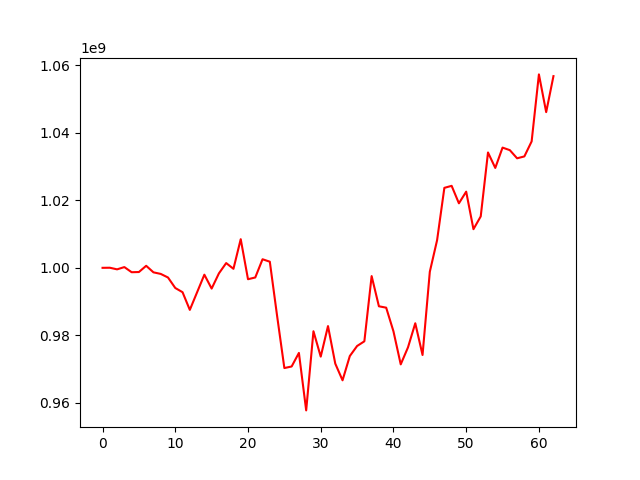

Values plotted in this chart, from the file beside it:
, 0
0, 1000000000
1, 1000026285
2, 999548625
3, 1000220446
4, 998698990
5, 998754997
6, 1000600697
7, 998664121
8, 998195750
9, 997133247
10, 994024459
11, 992776120
12, 987538812
13, 992752187
14, 997968387
15, 993848458
16, 998352651
17, 1001406797
18, 999709994
19, 1008486269
20, 996624215
21, 997143631
22, 1002540824
23, 1001814094
24, 985784949
25, 970302994
26, 970769223
27, 974786840
28, 957755092
29, 981212539
30, 973689735
31, 982739128
32, 971612812
33, 966670756
34, 973864179
35, 976834598
36, 978229321
37, 997555939
38, 988604200
39, 988194609
40, 981190506
41, 971392311
42, 976441119
43, 983573495
44, 974176082
45, 998839230
46, 1008191719
47, 1023695006
48, 1024290745
49, 1019114831
50, 1022568452
51, 1011446779
52, 1015234138
53, 1034178475
54, 1029596022
55, 1035621817
56, 1034869507
57, 1032453919
58, 1033009488
59, 1037459580
... 3 more rows
